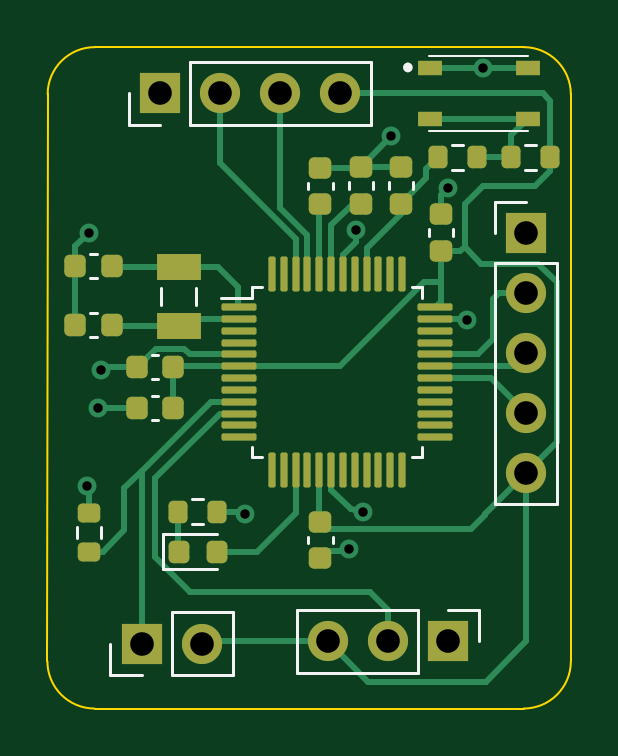
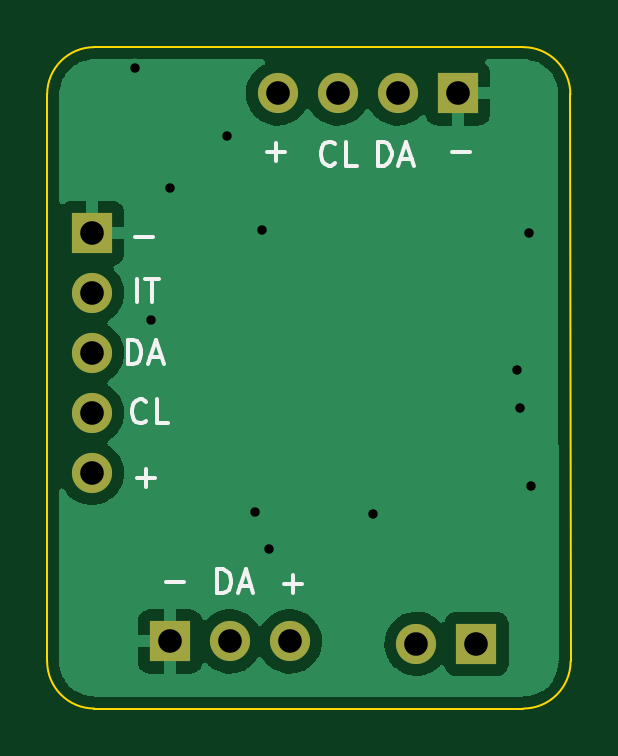
Circuit board: 11 layer files. Board 22.2 x 28.0 mm.
- bottom_copper: sensor_board-B_Cu.gbr (24917 bytes)
- bottom_mask: sensor_board-B_Mask.gbr (988 bytes)
- paste: sensor_board-B_Paste.gbr (459 bytes)
- bottom_silk: sensor_board-B_Silkscreen.gbr (3457 bytes)
- outline: sensor_board-Edge_Cuts.gbr (999 bytes)
- top_copper: sensor_board-F_Cu.gbr (16609 bytes)
- top_mask: sensor_board-F_Mask.gbr (5145 bytes)
- paste: sensor_board-F_Paste.gbr (4616 bytes)
- top_silk: sensor_board-F_Silkscreen.gbr (4344 bytes)
- drill: sensor_board-NPTH.drl (272 bytes)
- drill: sensor_board-PTH.drl (792 bytes)

=== bottom_copper: sensor_board-B_Cu.gbr (24917 bytes, source omitted) ===
=== bottom_mask: sensor_board-B_Mask.gbr ===
%TF.GenerationSoftware,KiCad,Pcbnew,(6.0.5)*%
%TF.CreationDate,2022-07-28T20:15:56-06:00*%
%TF.ProjectId,sensor_board,73656e73-6f72-45f6-926f-6172642e6b69,rev?*%
%TF.SameCoordinates,Original*%
%TF.FileFunction,Soldermask,Bot*%
%TF.FilePolarity,Negative*%
%FSLAX46Y46*%
G04 Gerber Fmt 4.6, Leading zero omitted, Abs format (unit mm)*
G04 Created by KiCad (PCBNEW (6.0.5)) date 2022-07-28 20:15:56*
%MOMM*%
%LPD*%
G01*
G04 APERTURE LIST*
%ADD10R,1.700000X1.700000*%
%ADD11O,1.700000X1.700000*%
G04 APERTURE END LIST*
D10*
%TO.C,J1*%
X133800000Y-118900000D03*
D11*
X131260000Y-118900000D03*
X128720000Y-118900000D03*
%TD*%
D10*
%TO.C,J4*%
X137100000Y-101605000D03*
D11*
X137100000Y-104145000D03*
X137100000Y-106685000D03*
X137100000Y-109225000D03*
X137100000Y-111765000D03*
%TD*%
D10*
%TO.C,J3*%
X121610000Y-95700000D03*
D11*
X124150000Y-95700000D03*
X126690000Y-95700000D03*
X129230000Y-95700000D03*
%TD*%
D10*
%TO.C,J2*%
X120825000Y-119000000D03*
D11*
X123365000Y-119000000D03*
%TD*%
M02*

=== paste: sensor_board-B_Paste.gbr ===
%TF.GenerationSoftware,KiCad,Pcbnew,(6.0.5)*%
%TF.CreationDate,2022-07-28T20:15:56-06:00*%
%TF.ProjectId,sensor_board,73656e73-6f72-45f6-926f-6172642e6b69,rev?*%
%TF.SameCoordinates,Original*%
%TF.FileFunction,Paste,Bot*%
%TF.FilePolarity,Positive*%
%FSLAX46Y46*%
G04 Gerber Fmt 4.6, Leading zero omitted, Abs format (unit mm)*
G04 Created by KiCad (PCBNEW (6.0.5)) date 2022-07-28 20:15:56*
%MOMM*%
%LPD*%
G01*
G04 APERTURE LIST*
G04 APERTURE END LIST*
M02*

=== bottom_silk: sensor_board-B_Silkscreen.gbr ===
%TF.GenerationSoftware,KiCad,Pcbnew,(6.0.5)*%
%TF.CreationDate,2022-07-28T20:15:56-06:00*%
%TF.ProjectId,sensor_board,73656e73-6f72-45f6-926f-6172642e6b69,rev?*%
%TF.SameCoordinates,Original*%
%TF.FileFunction,Legend,Bot*%
%TF.FilePolarity,Positive*%
%FSLAX46Y46*%
G04 Gerber Fmt 4.6, Leading zero omitted, Abs format (unit mm)*
G04 Created by KiCad (PCBNEW (6.0.5)) date 2022-07-28 20:15:56*
%MOMM*%
%LPD*%
G01*
G04 APERTURE LIST*
%ADD10C,0.150000*%
G04 APERTURE END LIST*
D10*
X128219047Y-116471428D02*
X128980952Y-116471428D01*
X128600000Y-116852380D02*
X128600000Y-116090476D01*
X126795238Y-98657142D02*
X126842857Y-98704761D01*
X126985714Y-98752380D01*
X127080952Y-98752380D01*
X127223809Y-98704761D01*
X127319047Y-98609523D01*
X127366666Y-98514285D01*
X127414285Y-98323809D01*
X127414285Y-98180952D01*
X127366666Y-97990476D01*
X127319047Y-97895238D01*
X127223809Y-97800000D01*
X127080952Y-97752380D01*
X126985714Y-97752380D01*
X126842857Y-97800000D01*
X126795238Y-97847619D01*
X125890476Y-98752380D02*
X126366666Y-98752380D01*
X126366666Y-97752380D01*
X131790476Y-116852380D02*
X131790476Y-115852380D01*
X131552380Y-115852380D01*
X131409523Y-115900000D01*
X131314285Y-115995238D01*
X131266666Y-116090476D01*
X131219047Y-116280952D01*
X131219047Y-116423809D01*
X131266666Y-116614285D01*
X131314285Y-116709523D01*
X131409523Y-116804761D01*
X131552380Y-116852380D01*
X131790476Y-116852380D01*
X130838095Y-116566666D02*
X130361904Y-116566666D01*
X130933333Y-116852380D02*
X130600000Y-115852380D01*
X130266666Y-116852380D01*
X134795238Y-109557142D02*
X134842857Y-109604761D01*
X134985714Y-109652380D01*
X135080952Y-109652380D01*
X135223809Y-109604761D01*
X135319047Y-109509523D01*
X135366666Y-109414285D01*
X135414285Y-109223809D01*
X135414285Y-109080952D01*
X135366666Y-108890476D01*
X135319047Y-108795238D01*
X135223809Y-108700000D01*
X135080952Y-108652380D01*
X134985714Y-108652380D01*
X134842857Y-108700000D01*
X134795238Y-108747619D01*
X133890476Y-109652380D02*
X134366666Y-109652380D01*
X134366666Y-108652380D01*
X124990476Y-98752380D02*
X124990476Y-97752380D01*
X124752380Y-97752380D01*
X124609523Y-97800000D01*
X124514285Y-97895238D01*
X124466666Y-97990476D01*
X124419047Y-98180952D01*
X124419047Y-98323809D01*
X124466666Y-98514285D01*
X124514285Y-98609523D01*
X124609523Y-98704761D01*
X124752380Y-98752380D01*
X124990476Y-98752380D01*
X124038095Y-98466666D02*
X123561904Y-98466666D01*
X124133333Y-98752380D02*
X123800000Y-97752380D01*
X123466666Y-98752380D01*
X135590476Y-107152380D02*
X135590476Y-106152380D01*
X135352380Y-106152380D01*
X135209523Y-106200000D01*
X135114285Y-106295238D01*
X135066666Y-106390476D01*
X135019047Y-106580952D01*
X135019047Y-106723809D01*
X135066666Y-106914285D01*
X135114285Y-107009523D01*
X135209523Y-107104761D01*
X135352380Y-107152380D01*
X135590476Y-107152380D01*
X134638095Y-106866666D02*
X134161904Y-106866666D01*
X134733333Y-107152380D02*
X134400000Y-106152380D01*
X134066666Y-107152380D01*
X133219047Y-116371428D02*
X133980952Y-116371428D01*
X135180952Y-104547380D02*
X135180952Y-103547380D01*
X134847619Y-103547380D02*
X134276190Y-103547380D01*
X134561904Y-104547380D02*
X134561904Y-103547380D01*
X121880952Y-98171428D02*
X121119047Y-98171428D01*
X134519047Y-101771428D02*
X135280952Y-101771428D01*
X128919047Y-98171428D02*
X129680952Y-98171428D01*
X129300000Y-98552380D02*
X129300000Y-97790476D01*
X134419047Y-111971428D02*
X135180952Y-111971428D01*
X134800000Y-112352380D02*
X134800000Y-111590476D01*
M02*

=== outline: sensor_board-Edge_Cuts.gbr ===
%TF.GenerationSoftware,KiCad,Pcbnew,(6.0.5)*%
%TF.CreationDate,2022-07-28T20:15:56-06:00*%
%TF.ProjectId,sensor_board,73656e73-6f72-45f6-926f-6172642e6b69,rev?*%
%TF.SameCoordinates,Original*%
%TF.FileFunction,Profile,NP*%
%FSLAX46Y46*%
G04 Gerber Fmt 4.6, Leading zero omitted, Abs format (unit mm)*
G04 Created by KiCad (PCBNEW (6.0.5)) date 2022-07-28 20:15:56*
%MOMM*%
%LPD*%
G01*
G04 APERTURE LIST*
%TA.AperFunction,Profile*%
%ADD10C,0.100000*%
%TD*%
G04 APERTURE END LIST*
D10*
X137000000Y-121740000D02*
X118840000Y-121740000D01*
X116840000Y-119740000D02*
G75*
G03*
X118840000Y-121740000I2000000J0D01*
G01*
X137000000Y-93740000D02*
X118850000Y-93740000D01*
X116840000Y-119740000D02*
X116850000Y-95740000D01*
X139000000Y-119740000D02*
X139000000Y-95740000D01*
X139000000Y-95740000D02*
G75*
G03*
X137000000Y-93740000I-2000000J0D01*
G01*
X137000000Y-121740000D02*
G75*
G03*
X139000000Y-119740000I0J2000000D01*
G01*
X118850000Y-93740000D02*
G75*
G03*
X116850000Y-95740000I0J-2000000D01*
G01*
M02*

=== top_copper: sensor_board-F_Cu.gbr (16609 bytes, source omitted) ===
=== top_mask: sensor_board-F_Mask.gbr ===
%TF.GenerationSoftware,KiCad,Pcbnew,(6.0.5)*%
%TF.CreationDate,2022-07-28T20:15:56-06:00*%
%TF.ProjectId,sensor_board,73656e73-6f72-45f6-926f-6172642e6b69,rev?*%
%TF.SameCoordinates,Original*%
%TF.FileFunction,Soldermask,Top*%
%TF.FilePolarity,Negative*%
%FSLAX46Y46*%
G04 Gerber Fmt 4.6, Leading zero omitted, Abs format (unit mm)*
G04 Created by KiCad (PCBNEW (6.0.5)) date 2022-07-28 20:15:56*
%MOMM*%
%LPD*%
G01*
G04 APERTURE LIST*
G04 Aperture macros list*
%AMRoundRect*
0 Rectangle with rounded corners*
0 $1 Rounding radius*
0 $2 $3 $4 $5 $6 $7 $8 $9 X,Y pos of 4 corners*
0 Add a 4 corners polygon primitive as box body*
4,1,4,$2,$3,$4,$5,$6,$7,$8,$9,$2,$3,0*
0 Add four circle primitives for the rounded corners*
1,1,$1+$1,$2,$3*
1,1,$1+$1,$4,$5*
1,1,$1+$1,$6,$7*
1,1,$1+$1,$8,$9*
0 Add four rect primitives between the rounded corners*
20,1,$1+$1,$2,$3,$4,$5,0*
20,1,$1+$1,$4,$5,$6,$7,0*
20,1,$1+$1,$6,$7,$8,$9,0*
20,1,$1+$1,$8,$9,$2,$3,0*%
G04 Aperture macros list end*
%ADD10R,1.700000X1.700000*%
%ADD11O,1.700000X1.700000*%
%ADD12RoundRect,0.225000X-0.225000X-0.250000X0.225000X-0.250000X0.225000X0.250000X-0.225000X0.250000X0*%
%ADD13RoundRect,0.225000X0.250000X-0.225000X0.250000X0.225000X-0.250000X0.225000X-0.250000X-0.225000X0*%
%ADD14RoundRect,0.200000X-0.200000X-0.275000X0.200000X-0.275000X0.200000X0.275000X-0.200000X0.275000X0*%
%ADD15RoundRect,0.225000X0.225000X0.250000X-0.225000X0.250000X-0.225000X-0.250000X0.225000X-0.250000X0*%
%ADD16RoundRect,0.225000X-0.250000X0.225000X-0.250000X-0.225000X0.250000X-0.225000X0.250000X0.225000X0*%
%ADD17RoundRect,0.200000X0.200000X0.275000X-0.200000X0.275000X-0.200000X-0.275000X0.200000X-0.275000X0*%
%ADD18RoundRect,0.200000X0.275000X-0.200000X0.275000X0.200000X-0.275000X0.200000X-0.275000X-0.200000X0*%
%ADD19RoundRect,0.218750X-0.218750X-0.256250X0.218750X-0.256250X0.218750X0.256250X-0.218750X0.256250X0*%
%ADD20R,1.050000X0.650000*%
%ADD21R,1.900000X1.100000*%
%ADD22RoundRect,0.075000X-0.662500X-0.075000X0.662500X-0.075000X0.662500X0.075000X-0.662500X0.075000X0*%
%ADD23RoundRect,0.075000X-0.075000X-0.662500X0.075000X-0.662500X0.075000X0.662500X-0.075000X0.662500X0*%
G04 APERTURE END LIST*
D10*
%TO.C,J1*%
X133800000Y-118900000D03*
D11*
X131260000Y-118900000D03*
X128720000Y-118900000D03*
%TD*%
D10*
%TO.C,J4*%
X137100000Y-101605000D03*
D11*
X137100000Y-104145000D03*
X137100000Y-106685000D03*
X137100000Y-109225000D03*
X137100000Y-111765000D03*
%TD*%
D12*
%TO.C,C1*%
X118025000Y-103000000D03*
X119575000Y-103000000D03*
%TD*%
%TO.C,C2*%
X118025000Y-105500000D03*
X119575000Y-105500000D03*
%TD*%
D13*
%TO.C,C3*%
X131800000Y-100375000D03*
X131800000Y-98825000D03*
%TD*%
D14*
%TO.C,R3*%
X122375000Y-113400000D03*
X124025000Y-113400000D03*
%TD*%
D10*
%TO.C,J3*%
X121610000Y-95700000D03*
D11*
X124150000Y-95700000D03*
X126690000Y-95700000D03*
X129230000Y-95700000D03*
%TD*%
D15*
%TO.C,C8*%
X122175000Y-109000000D03*
X120625000Y-109000000D03*
%TD*%
D16*
%TO.C,C7*%
X128400000Y-113825000D03*
X128400000Y-115375000D03*
%TD*%
D17*
%TO.C,R1*%
X138125000Y-98400000D03*
X136475000Y-98400000D03*
%TD*%
D18*
%TO.C,R4*%
X118600000Y-115125000D03*
X118600000Y-113475000D03*
%TD*%
D10*
%TO.C,J2*%
X120825000Y-119000000D03*
D11*
X123365000Y-119000000D03*
%TD*%
D16*
%TO.C,C4*%
X128400000Y-98850000D03*
X128400000Y-100400000D03*
%TD*%
D17*
%TO.C,R2*%
X135025000Y-98400000D03*
X133375000Y-98400000D03*
%TD*%
D19*
%TO.C,D1*%
X122425000Y-115100000D03*
X124000000Y-115100000D03*
%TD*%
D16*
%TO.C,C5*%
X130100000Y-98825000D03*
X130100000Y-100375000D03*
%TD*%
D15*
%TO.C,C9*%
X122175000Y-107300000D03*
X120625000Y-107300000D03*
%TD*%
D20*
%TO.C,SW1*%
X133025000Y-94625000D03*
X137175000Y-94625000D03*
X133025000Y-96775000D03*
X137175000Y-96775000D03*
%TD*%
D21*
%TO.C,Y1*%
X122400000Y-103050000D03*
X122400000Y-105550000D03*
%TD*%
D22*
%TO.C,U1*%
X124937500Y-104750000D03*
X124937500Y-105250000D03*
X124937500Y-105750000D03*
X124937500Y-106250000D03*
X124937500Y-106750000D03*
X124937500Y-107250000D03*
X124937500Y-107750000D03*
X124937500Y-108250000D03*
X124937500Y-108750000D03*
X124937500Y-109250000D03*
X124937500Y-109750000D03*
X124937500Y-110250000D03*
D23*
X126350000Y-111662500D03*
X126850000Y-111662500D03*
X127350000Y-111662500D03*
X127850000Y-111662500D03*
X128350000Y-111662500D03*
X128850000Y-111662500D03*
X129350000Y-111662500D03*
X129850000Y-111662500D03*
X130350000Y-111662500D03*
X130850000Y-111662500D03*
X131350000Y-111662500D03*
X131850000Y-111662500D03*
D22*
X133262500Y-110250000D03*
X133262500Y-109750000D03*
X133262500Y-109250000D03*
X133262500Y-108750000D03*
X133262500Y-108250000D03*
X133262500Y-107750000D03*
X133262500Y-107250000D03*
X133262500Y-106750000D03*
X133262500Y-106250000D03*
X133262500Y-105750000D03*
X133262500Y-105250000D03*
X133262500Y-104750000D03*
D23*
X131850000Y-103337500D03*
X131350000Y-103337500D03*
X130850000Y-103337500D03*
X130350000Y-103337500D03*
X129850000Y-103337500D03*
X129350000Y-103337500D03*
X128850000Y-103337500D03*
X128350000Y-103337500D03*
X127850000Y-103337500D03*
X127350000Y-103337500D03*
X126850000Y-103337500D03*
X126350000Y-103337500D03*
%TD*%
D13*
%TO.C,C6*%
X133500000Y-102375000D03*
X133500000Y-100825000D03*
%TD*%
M02*

=== paste: sensor_board-F_Paste.gbr ===
%TF.GenerationSoftware,KiCad,Pcbnew,(6.0.5)*%
%TF.CreationDate,2022-07-28T20:15:56-06:00*%
%TF.ProjectId,sensor_board,73656e73-6f72-45f6-926f-6172642e6b69,rev?*%
%TF.SameCoordinates,Original*%
%TF.FileFunction,Paste,Top*%
%TF.FilePolarity,Positive*%
%FSLAX46Y46*%
G04 Gerber Fmt 4.6, Leading zero omitted, Abs format (unit mm)*
G04 Created by KiCad (PCBNEW (6.0.5)) date 2022-07-28 20:15:56*
%MOMM*%
%LPD*%
G01*
G04 APERTURE LIST*
G04 Aperture macros list*
%AMRoundRect*
0 Rectangle with rounded corners*
0 $1 Rounding radius*
0 $2 $3 $4 $5 $6 $7 $8 $9 X,Y pos of 4 corners*
0 Add a 4 corners polygon primitive as box body*
4,1,4,$2,$3,$4,$5,$6,$7,$8,$9,$2,$3,0*
0 Add four circle primitives for the rounded corners*
1,1,$1+$1,$2,$3*
1,1,$1+$1,$4,$5*
1,1,$1+$1,$6,$7*
1,1,$1+$1,$8,$9*
0 Add four rect primitives between the rounded corners*
20,1,$1+$1,$2,$3,$4,$5,0*
20,1,$1+$1,$4,$5,$6,$7,0*
20,1,$1+$1,$6,$7,$8,$9,0*
20,1,$1+$1,$8,$9,$2,$3,0*%
G04 Aperture macros list end*
%ADD10RoundRect,0.225000X-0.225000X-0.250000X0.225000X-0.250000X0.225000X0.250000X-0.225000X0.250000X0*%
%ADD11RoundRect,0.225000X0.250000X-0.225000X0.250000X0.225000X-0.250000X0.225000X-0.250000X-0.225000X0*%
%ADD12RoundRect,0.200000X-0.200000X-0.275000X0.200000X-0.275000X0.200000X0.275000X-0.200000X0.275000X0*%
%ADD13RoundRect,0.225000X0.225000X0.250000X-0.225000X0.250000X-0.225000X-0.250000X0.225000X-0.250000X0*%
%ADD14RoundRect,0.225000X-0.250000X0.225000X-0.250000X-0.225000X0.250000X-0.225000X0.250000X0.225000X0*%
%ADD15RoundRect,0.200000X0.200000X0.275000X-0.200000X0.275000X-0.200000X-0.275000X0.200000X-0.275000X0*%
%ADD16RoundRect,0.200000X0.275000X-0.200000X0.275000X0.200000X-0.275000X0.200000X-0.275000X-0.200000X0*%
%ADD17RoundRect,0.218750X-0.218750X-0.256250X0.218750X-0.256250X0.218750X0.256250X-0.218750X0.256250X0*%
%ADD18R,1.050000X0.650000*%
%ADD19R,1.900000X1.100000*%
%ADD20RoundRect,0.075000X-0.662500X-0.075000X0.662500X-0.075000X0.662500X0.075000X-0.662500X0.075000X0*%
%ADD21RoundRect,0.075000X-0.075000X-0.662500X0.075000X-0.662500X0.075000X0.662500X-0.075000X0.662500X0*%
G04 APERTURE END LIST*
D10*
%TO.C,C1*%
X118025000Y-103000000D03*
X119575000Y-103000000D03*
%TD*%
%TO.C,C2*%
X118025000Y-105500000D03*
X119575000Y-105500000D03*
%TD*%
D11*
%TO.C,C3*%
X131800000Y-100375000D03*
X131800000Y-98825000D03*
%TD*%
D12*
%TO.C,R3*%
X122375000Y-113400000D03*
X124025000Y-113400000D03*
%TD*%
D13*
%TO.C,C8*%
X122175000Y-109000000D03*
X120625000Y-109000000D03*
%TD*%
D14*
%TO.C,C7*%
X128400000Y-113825000D03*
X128400000Y-115375000D03*
%TD*%
D15*
%TO.C,R1*%
X138125000Y-98400000D03*
X136475000Y-98400000D03*
%TD*%
D16*
%TO.C,R4*%
X118600000Y-115125000D03*
X118600000Y-113475000D03*
%TD*%
D14*
%TO.C,C4*%
X128400000Y-98850000D03*
X128400000Y-100400000D03*
%TD*%
D15*
%TO.C,R2*%
X135025000Y-98400000D03*
X133375000Y-98400000D03*
%TD*%
D17*
%TO.C,D1*%
X122425000Y-115100000D03*
X124000000Y-115100000D03*
%TD*%
D14*
%TO.C,C5*%
X130100000Y-98825000D03*
X130100000Y-100375000D03*
%TD*%
D13*
%TO.C,C9*%
X122175000Y-107300000D03*
X120625000Y-107300000D03*
%TD*%
D18*
%TO.C,SW1*%
X133025000Y-94625000D03*
X137175000Y-94625000D03*
X133025000Y-96775000D03*
X137175000Y-96775000D03*
%TD*%
D19*
%TO.C,Y1*%
X122400000Y-103050000D03*
X122400000Y-105550000D03*
%TD*%
D20*
%TO.C,U1*%
X124937500Y-104750000D03*
X124937500Y-105250000D03*
X124937500Y-105750000D03*
X124937500Y-106250000D03*
X124937500Y-106750000D03*
X124937500Y-107250000D03*
X124937500Y-107750000D03*
X124937500Y-108250000D03*
X124937500Y-108750000D03*
X124937500Y-109250000D03*
X124937500Y-109750000D03*
X124937500Y-110250000D03*
D21*
X126350000Y-111662500D03*
X126850000Y-111662500D03*
X127350000Y-111662500D03*
X127850000Y-111662500D03*
X128350000Y-111662500D03*
X128850000Y-111662500D03*
X129350000Y-111662500D03*
X129850000Y-111662500D03*
X130350000Y-111662500D03*
X130850000Y-111662500D03*
X131350000Y-111662500D03*
X131850000Y-111662500D03*
D20*
X133262500Y-110250000D03*
X133262500Y-109750000D03*
X133262500Y-109250000D03*
X133262500Y-108750000D03*
X133262500Y-108250000D03*
X133262500Y-107750000D03*
X133262500Y-107250000D03*
X133262500Y-106750000D03*
X133262500Y-106250000D03*
X133262500Y-105750000D03*
X133262500Y-105250000D03*
X133262500Y-104750000D03*
D21*
X131850000Y-103337500D03*
X131350000Y-103337500D03*
X130850000Y-103337500D03*
X130350000Y-103337500D03*
X129850000Y-103337500D03*
X129350000Y-103337500D03*
X128850000Y-103337500D03*
X128350000Y-103337500D03*
X127850000Y-103337500D03*
X127350000Y-103337500D03*
X126850000Y-103337500D03*
X126350000Y-103337500D03*
%TD*%
D11*
%TO.C,C6*%
X133500000Y-102375000D03*
X133500000Y-100825000D03*
%TD*%
M02*

=== top_silk: sensor_board-F_Silkscreen.gbr ===
%TF.GenerationSoftware,KiCad,Pcbnew,(6.0.5)*%
%TF.CreationDate,2022-07-28T20:15:56-06:00*%
%TF.ProjectId,sensor_board,73656e73-6f72-45f6-926f-6172642e6b69,rev?*%
%TF.SameCoordinates,Original*%
%TF.FileFunction,Legend,Top*%
%TF.FilePolarity,Positive*%
%FSLAX46Y46*%
G04 Gerber Fmt 4.6, Leading zero omitted, Abs format (unit mm)*
G04 Created by KiCad (PCBNEW (6.0.5)) date 2022-07-28 20:15:56*
%MOMM*%
%LPD*%
G01*
G04 APERTURE LIST*
%ADD10C,0.120000*%
%ADD11C,0.100000*%
%ADD12C,0.200000*%
%ADD13C,0.127000*%
G04 APERTURE END LIST*
D10*
%TO.C,J1*%
X132530000Y-117570000D02*
X132530000Y-120230000D01*
X132530000Y-120230000D02*
X127390000Y-120230000D01*
X127390000Y-117570000D02*
X127390000Y-120230000D01*
X135130000Y-117570000D02*
X135130000Y-118900000D01*
X132530000Y-117570000D02*
X127390000Y-117570000D01*
X133800000Y-117570000D02*
X135130000Y-117570000D01*
%TO.C,J4*%
X135770000Y-101605000D02*
X135770000Y-100275000D01*
X138430000Y-102875000D02*
X138430000Y-113095000D01*
X135770000Y-113095000D02*
X138430000Y-113095000D01*
X135770000Y-100275000D02*
X137100000Y-100275000D01*
X135770000Y-102875000D02*
X138430000Y-102875000D01*
X135770000Y-102875000D02*
X135770000Y-113095000D01*
%TO.C,C1*%
X118659420Y-102490000D02*
X118940580Y-102490000D01*
X118659420Y-103510000D02*
X118940580Y-103510000D01*
%TO.C,C2*%
X118659420Y-106010000D02*
X118940580Y-106010000D01*
X118659420Y-104990000D02*
X118940580Y-104990000D01*
%TO.C,C3*%
X132310000Y-99740580D02*
X132310000Y-99459420D01*
X131290000Y-99740580D02*
X131290000Y-99459420D01*
%TO.C,R3*%
X122962742Y-113922500D02*
X123437258Y-113922500D01*
X122962742Y-112877500D02*
X123437258Y-112877500D01*
%TO.C,J3*%
X122880000Y-94370000D02*
X130560000Y-94370000D01*
X120280000Y-97030000D02*
X120280000Y-95700000D01*
X130560000Y-97030000D02*
X130560000Y-94370000D01*
X121610000Y-97030000D02*
X120280000Y-97030000D01*
X122880000Y-97030000D02*
X130560000Y-97030000D01*
X122880000Y-97030000D02*
X122880000Y-94370000D01*
%TO.C,C8*%
X121540580Y-109510000D02*
X121259420Y-109510000D01*
X121540580Y-108490000D02*
X121259420Y-108490000D01*
%TO.C,C7*%
X127890000Y-114459420D02*
X127890000Y-114740580D01*
X128910000Y-114459420D02*
X128910000Y-114740580D01*
%TO.C,R1*%
X137537258Y-98922500D02*
X137062742Y-98922500D01*
X137537258Y-97877500D02*
X137062742Y-97877500D01*
%TO.C,R4*%
X119122500Y-114537258D02*
X119122500Y-114062742D01*
X118077500Y-114537258D02*
X118077500Y-114062742D01*
%TO.C,J2*%
X122095000Y-120330000D02*
X122095000Y-117670000D01*
X122095000Y-117670000D02*
X124695000Y-117670000D01*
X119495000Y-120330000D02*
X119495000Y-119000000D01*
X124695000Y-120330000D02*
X124695000Y-117670000D01*
X120825000Y-120330000D02*
X119495000Y-120330000D01*
X122095000Y-120330000D02*
X124695000Y-120330000D01*
%TO.C,C4*%
X128910000Y-99484420D02*
X128910000Y-99765580D01*
X127890000Y-99484420D02*
X127890000Y-99765580D01*
%TO.C,R2*%
X134437258Y-97877500D02*
X133962742Y-97877500D01*
X134437258Y-98922500D02*
X133962742Y-98922500D01*
%TO.C,D1*%
X121727500Y-114365000D02*
X121727500Y-115835000D01*
X121727500Y-115835000D02*
X124012500Y-115835000D01*
X124012500Y-114365000D02*
X121727500Y-114365000D01*
%TO.C,C5*%
X130610000Y-99459420D02*
X130610000Y-99740580D01*
X129590000Y-99459420D02*
X129590000Y-99740580D01*
%TO.C,C9*%
X121540580Y-106790000D02*
X121259420Y-106790000D01*
X121540580Y-107810000D02*
X121259420Y-107810000D01*
D11*
%TO.C,SW1*%
X133000000Y-97300000D02*
X137175000Y-97300000D01*
X133000000Y-94100000D02*
X137175000Y-94100000D01*
D12*
X132100000Y-94500000D02*
G75*
G03*
X132100000Y-94700000I0J-100000D01*
G01*
X132100000Y-94700000D02*
G75*
G03*
X132100000Y-94500000I0J100000D01*
G01*
D13*
%TO.C,Y1*%
X121650000Y-103950000D02*
X121650000Y-104650000D01*
X123150000Y-103950000D02*
X123150000Y-104650000D01*
D10*
%TO.C,U1*%
X125940000Y-111110000D02*
X125490000Y-111110000D01*
X125940000Y-103890000D02*
X125490000Y-103890000D01*
X125490000Y-111110000D02*
X125490000Y-110660000D01*
X132260000Y-103890000D02*
X132710000Y-103890000D01*
X132710000Y-111110000D02*
X132710000Y-110660000D01*
X125490000Y-103890000D02*
X125490000Y-104340000D01*
X132260000Y-111110000D02*
X132710000Y-111110000D01*
X125490000Y-104340000D02*
X124200000Y-104340000D01*
X132710000Y-103890000D02*
X132710000Y-104340000D01*
%TO.C,C6*%
X134010000Y-101740580D02*
X134010000Y-101459420D01*
X132990000Y-101740580D02*
X132990000Y-101459420D01*
%TD*%
M02*

=== drill: sensor_board-NPTH.drl ===
M48
; DRILL file {KiCad (6.0.5)} date Thu Jul 28 20:16:00 2022
; FORMAT={-:-/ absolute / inch / decimal}
; #@! TF.CreationDate,2022-07-28T20:16:00-06:00
; #@! TF.GenerationSoftware,Kicad,Pcbnew,(6.0.5)
; #@! TF.FileFunction,NonPlated,1,2,NPTH
FMAT,2
INCH
%
G90
G05
T0
M30

=== drill: sensor_board-PTH.drl ===
M48
; DRILL file {KiCad (6.0.5)} date Thu Jul 28 20:16:00 2022
; FORMAT={-:-/ absolute / inch / decimal}
; #@! TF.CreationDate,2022-07-28T20:16:00-06:00
; #@! TF.GenerationSoftware,Kicad,Pcbnew,(6.0.5)
; #@! TF.FileFunction,Plated,1,2,PTH
FMAT,2
INCH
; #@! TA.AperFunction,Plated,PTH,ViaDrill
T1C0.0157
; #@! TA.AperFunction,Plated,PTH,ComponentDrill
T2C0.0394
%
G90
G05
T1
X4.6654Y-4.4213
X4.6693Y-4.0
X4.685Y-4.2913
X4.689Y-4.2283
X4.9291Y-4.4685
X5.1024Y-4.5276
X5.1142Y-3.9961
X5.126Y-4.4646
X5.1732Y-3.8386
X5.2677Y-3.9252
X5.2992Y-4.1457
X5.3258Y-3.7254
T2
X4.7569Y-4.685
X4.7878Y-3.7677
X4.8569Y-4.685
X4.8878Y-3.7677
X4.9878Y-3.7677
X5.0677Y-4.6811
X5.0878Y-3.7677
X5.1677Y-4.6811
X5.2677Y-4.6811
X5.3976Y-4.0002
X5.3976Y-4.1002
X5.3976Y-4.2002
X5.3976Y-4.3002
X5.3976Y-4.4002
T0
M30

